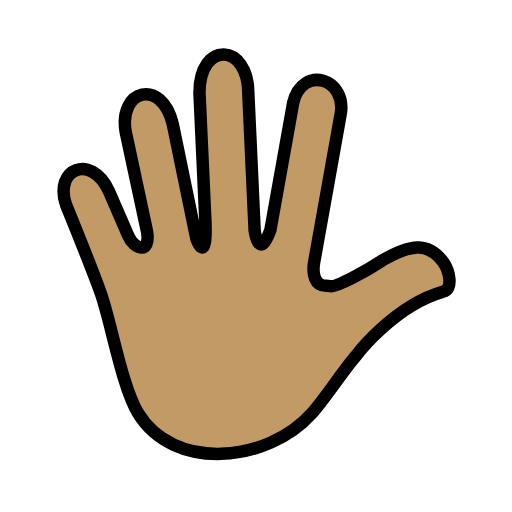
t = 0.00 s
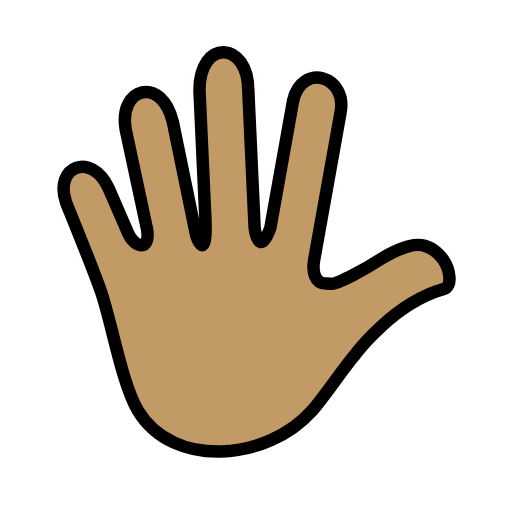
t = 0.48 s
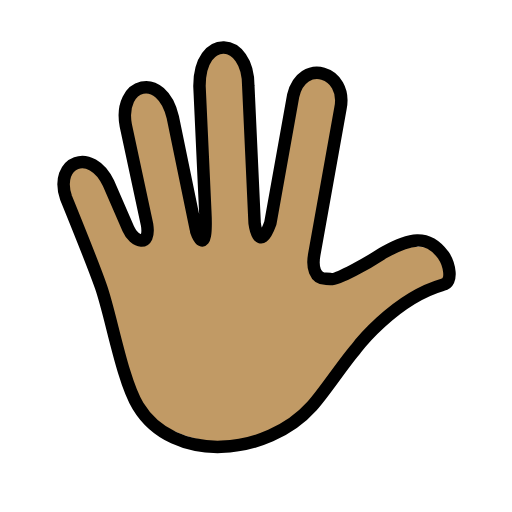
t = 1.43 s
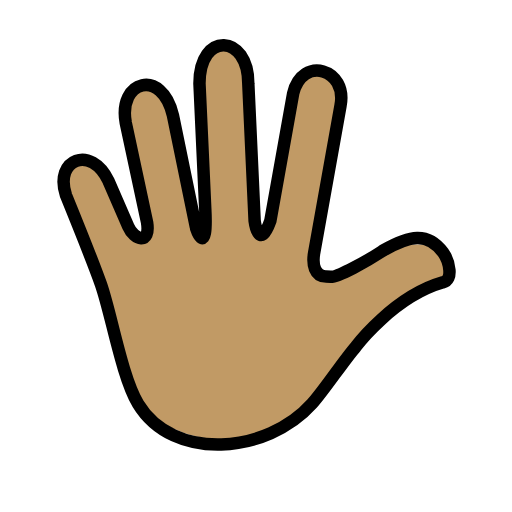
t = 1.90 s
t = 2.38 s: frame unchanged from t = 1.43 s, image omitted
t = 3.33 s: frame unchanged from t = 0.48 s, image omitted

The animated SVG that drew these frames (rendered in a browser with its animation timeline set to each time). Animation: 1 SMIL element (animateTransform=1); one cycle of 3.80 s, repeats indefinitely.

<?xml version='1.0' encoding='utf-8'?>
<svg xmlns="http://www.w3.org/2000/svg" id="emoji" viewBox="-5 -5 82 82" width="200" height="200" role="img">
  <title>OpenMoji: hand with fingers splayed: medium skin tone</title><g><g id="color" />
  <g id="skin">
    <g id="skin-2">
      <path fill="#c19a65" d="M66,38c-1.3062-3.5-7.0171-2.7539-11.3713,.06-1.7618,1.1387-3.2292,1.8673-7.4167,2.7215-1.8333,0-2.2391-1.9534-1.8836-3.8665l4.199-23.441c1.195-5.9529-6.1175-8.14-7.5747-2.0134l-3.6565,20.4129c-1.8394,5.0852-2.515,0-2.515,0l-1.0147-21.9877c0-7.9583-7.82-8.4583-7.82,0l.9266,20.08c.4115,7.9309-1.512,3.4622-1.512,2.8356l-3.677-17.8734c-1.7743-7.5312-8.8056-5.5938-7.54,1.2692l3.4159,15.935c.5643,3.6861-2.3321,1.9393-2.8394,1.0535l-3.3419-7.7057c-2.7812-5.8647-8.75-3.521-6.8125,2.2915l5.6038,14.2809c.5393,1.5454,.9435,3.1347,1.2083,4.75,0,4,2.584,12.2077,4.7282,14.3519,7.695,7.695,20.1711,7.695,27.8661,0h0c5.1557-5.7893,7.6245-8.2154,9.6557-12.6529l12.3717-8.5014-1-2Z" />
    </g>
  </g>
  <g id="line">
    <path fill="none" stroke="#000" stroke-linecap="round" stroke-linejoin="round" stroke-width="2" d="M47.9476,40.8241c1.0524,.1759,6.0224-2.6225,8.1478-4.0255,.1078-.0712,.2223-.1421,.3474-.213,4.0767-2.3119,7.0259-3.05,9.5563,.3959,.9708,1.3945,1.6556,4.3672-.0631,4.7371-7.936,2.2814-13.936,10.2814-13.936,10.2814-2.0073,2.3086-4.9867,6.8747-7.027,9.1543-7.2576,8.1088-22.24,9.3151-27.8661,0-2.5855-4.28-4.28-14.3835-5.9365-19.1019-1.2704-3.6188-5.6042-14.2812-5.6042-14.2812-1.9375-5.8125,4.0313-8.1562,6.8125-2.2912l3.1633,7.2935c.9192,2.1543,3.5826,3.0451,3.0183-.641l-3.4165-15.9358c-1.2651-6.863,5.7662-8.8,7.5405-1.2692l3.677,17.8734c0,.6266,1.9235,5.0953,1.512-2.8356l-.9266-20.0795c0-8.4583,7.82-7.9583,7.82,0l1.0147,21.9877s.6756,5.0852,2.515,0l3.6565-20.4127c1.4572-6.127,8.77-3.94,7.5747,2.0134l-4.199,23.441c-.3555,1.9131,.05,3.8665,1.8836,3.8665l.7354,.0424Z" />
  </g>
<animateTransform attributeName="transform" type="translate" values="0 0;0 -1.5;0 0" dur="3.8s" repeatCount="indefinite" /></g></svg>
